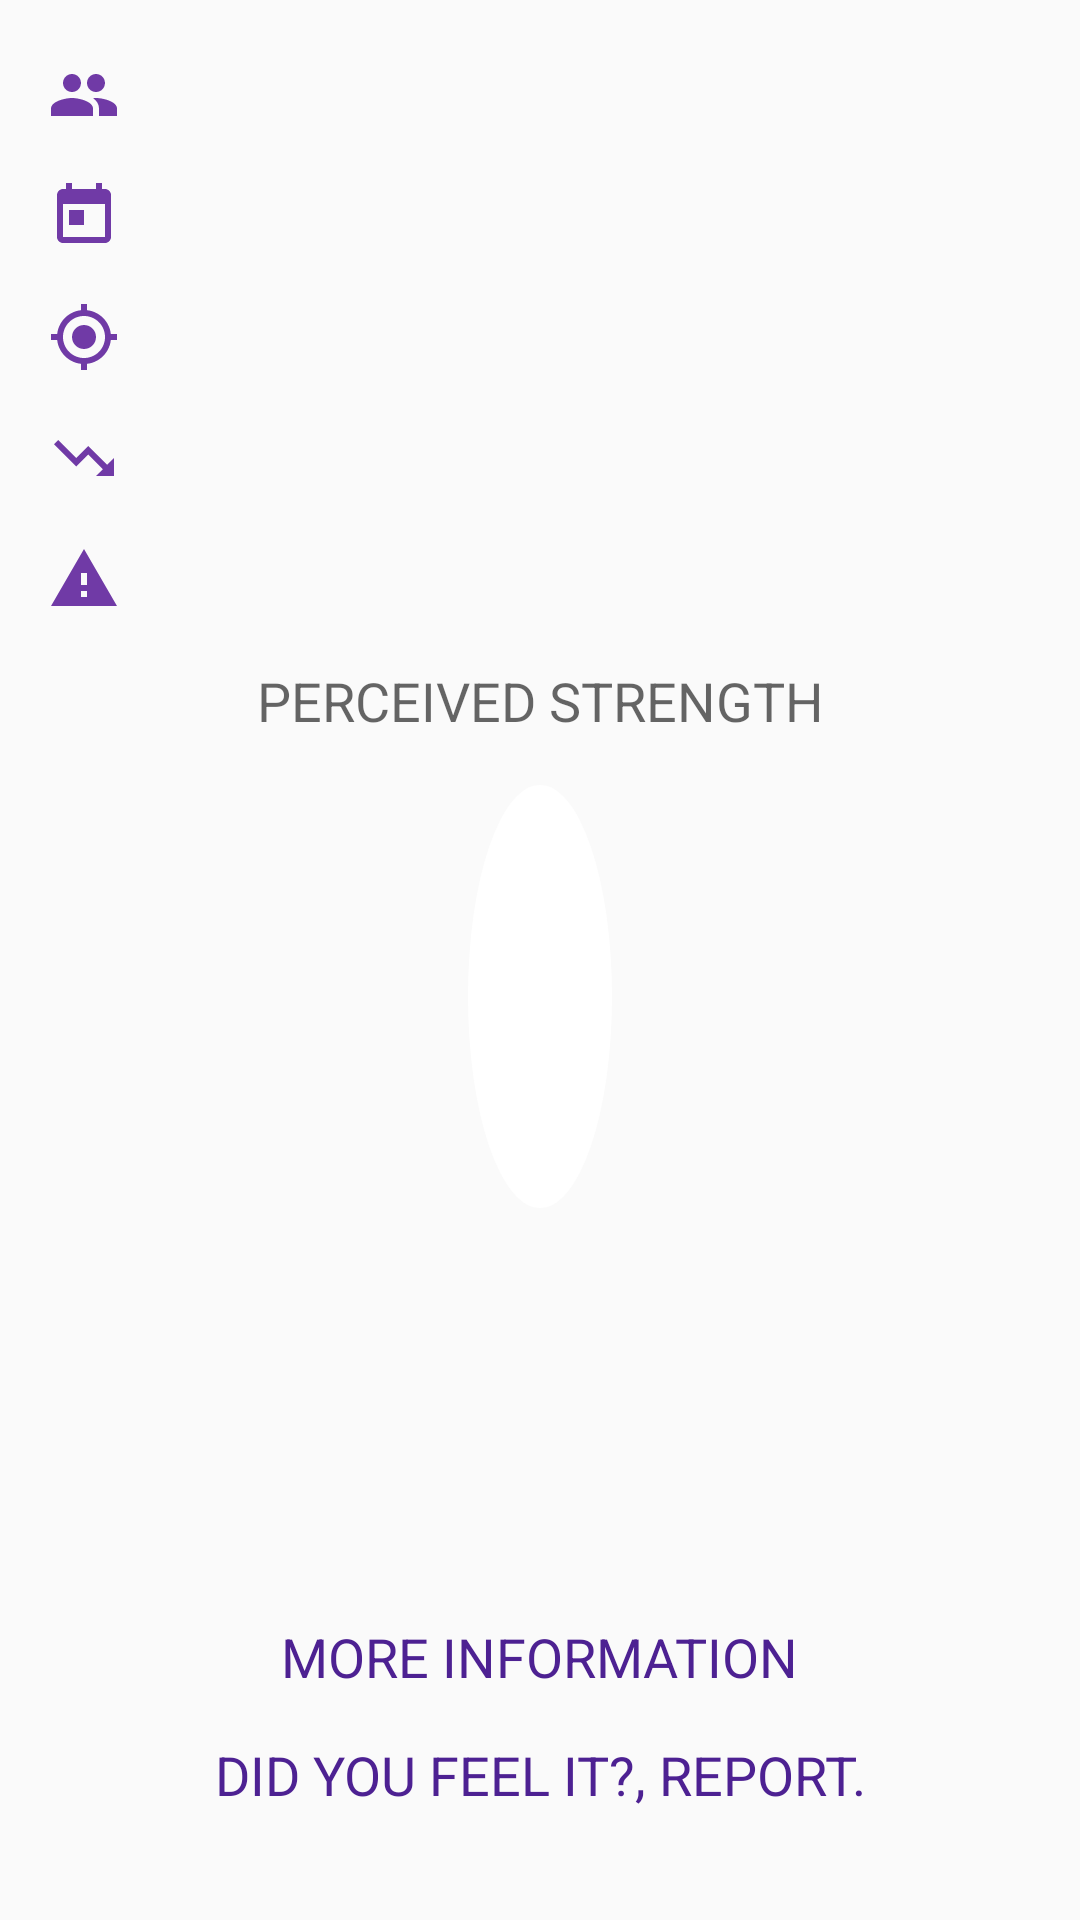

Write the Android layout XML for this screen, with the resource values it uses.
<!-- AndroidManifest.xml: application theme AppTheme -->
<!-- res/layout/activity_earthqauke.xml -->
<?xml version="1.0" encoding="utf-8"?>
<androidx.constraintlayout.widget.ConstraintLayout xmlns:android="http://schemas.android.com/apk/res/android"
    xmlns:app="http://schemas.android.com/apk/res-auto"
    xmlns:tools="http://schemas.android.com/tools"
    android:layout_width="match_parent"
    android:layout_height="match_parent"
    tools:context=".app.activties.EarthquakeActivity">

    <ScrollView
        android:id="@+id/scrollview"
        android:layout_width="match_parent"
        android:layout_height="wrap_content"
        app:layout_constraintBottom_toBottomOf="parent"
        app:layout_constraintEnd_toEndOf="parent"
        app:layout_constraintStart_toStartOf="parent"
        app:layout_constraintTop_toTopOf="parent"
        app:layout_constraintVertical_bias="0.01999998">

        <LinearLayout
            android:id="@+id/linearLayout2"
            android:layout_width="match_parent"
            android:layout_height="wrap_content"
            android:orientation="vertical">

            <LinearLayout
                android:layout_width="match_parent"
                android:layout_height="match_parent"
                android:layout_marginLeft="16dp"
                android:layout_marginRight="16dp"
                android:orientation="vertical">

                <TextView
                    android:id="@+id/number_of_people"
                    android:layout_width="wrap_content"
                    android:layout_height="wrap_content"
                    android:drawableStart="@drawable/ic_people"
                    android:drawableLeft="@drawable/ic_people"
                    android:drawablePadding="8dp"
                    android:paddingTop="16dp"
                    android:textAppearance="?android:textAppearanceMedium"
                    tools:text="65 People felt it" />


                <TextView
                    android:id="@+id/date"
                    android:layout_width="wrap_content"
                    android:layout_height="wrap_content"
                    android:drawableStart="@drawable/ic_date"
                    android:drawableLeft="@drawable/ic_date"
                    android:drawablePadding="8dp"
                    android:paddingTop="16dp"
                    android:textAppearance="?android:textAppearanceMedium"
                    tools:text="Wed. 27 Nov 2019 at 09:23:42 CAT" />

                <TextView
                    android:id="@+id/tv_coordinates"
                    android:layout_width="wrap_content"
                    android:layout_height="wrap_content"
                    android:drawableStart="@drawable/ic_location"
                    android:drawableLeft="@drawable/ic_location"
                    android:drawablePadding="8dp"
                    android:paddingTop="16dp"
                    android:textAppearance="?android:textAppearanceMedium"
                    tools:text="17.885°N 66.864°W" />

                <TextView
                    android:id="@+id/tv_depth"
                    android:layout_width="wrap_content"
                    android:layout_height="wrap_content"
                    android:drawableStart="@drawable/ic_down"
                    android:drawableLeft="@drawable/ic_down"
                    android:drawablePadding="8dp"
                    android:paddingTop="16dp"
                    android:textAppearance="?android:textAppearanceMedium"
                    tools:text="6.0 km depth" />

                <TextView
                    android:id="@+id/tv_tsunami_alert"
                    android:layout_width="wrap_content"
                    android:layout_height="wrap_content"
                    android:drawableStart="@drawable/ic_warning"
                    android:drawableLeft="@drawable/ic_warning"
                    android:drawablePadding="8dp"
                    android:paddingTop="16dp"
                    android:textAppearance="?android:textAppearanceMedium"
                    tools:text="Tsunami Alert : No" />


            </LinearLayout>

            <TextView
                android:layout_width="match_parent"
                android:layout_height="wrap_content"
                android:gravity="center_horizontal"
                android:paddingTop="16dp"
                android:paddingBottom="16dp"
                android:text="@string/perceived_strength"
                android:textAllCaps="true"
                android:textAppearance="?android:textAppearanceMedium" />

            <TextView
                android:id="@+id/perceived_strength"
                android:layout_width="wrap_content"
                android:layout_height="wrap_content"
                android:layout_gravity="center_horizontal"
                android:background="@drawable/mag_background"
                android:gravity="center"
                android:padding="24dp"
                android:textColor="@android:color/white"
                android:textSize="70sp"
                tools:text="7.5" />

            <TextView
                android:id="@+id/title"
                android:layout_width="wrap_content"
                android:layout_height="wrap_content"
                android:layout_gravity="center_horizontal"
                android:layout_margin="8dp"
                android:maxLines="2"
                android:paddingTop="8dp"
                android:paddingBottom="8dp"
                android:textAlignment="center"
                android:textAppearance="?android:textAppearanceLarge"
                tools:text="M 5.5 - 7km W of Santa Teresa, Nicaragua" />


        </LinearLayout>
    </ScrollView>

    <TextView
        android:id="@+id/tv_more_info"
        android:layout_width="wrap_content"
        android:layout_height="wrap_content"
        android:layout_gravity="bottom"
        android:layout_margin="8dp"
        android:text="@string/more_information"
        android:textAllCaps="true"
        android:textAppearance="?android:textAppearanceMedium"
        android:textColor="@color/mainColorOne"
        app:layout_constraintBottom_toBottomOf="parent"
        app:layout_constraintEnd_toEndOf="parent"
        app:layout_constraintStart_toStartOf="parent"
        app:layout_constraintTop_toBottomOf="@id/scrollview" />

    <TextView
        android:id="@+id/tv_tell_us"
        android:layout_width="wrap_content"
        android:layout_height="wrap_content"
        android:layout_margin="8dp"
        android:padding="4dp"
        android:text="@string/tv_tell_us"
        android:textAllCaps="true"
        android:textAppearance="@style/TextAppearance.AppCompat.Medium"
        android:textColor="@color/mainColorOne"
        app:layout_constraintBottom_toBottomOf="parent"
        app:layout_constraintEnd_toEndOf="parent"
        app:layout_constraintStart_toStartOf="parent"
        app:layout_constraintTop_toBottomOf="@+id/tv_more_info"
        app:layout_constraintVertical_bias="0.110000014" />

</androidx.constraintlayout.widget.ConstraintLayout>
<!-- resources referenced by this layout -->
<resources>
  <color name="mainColorOne">#4D2192</color>
  <!-- drawable ic_date (drawable) -->
  <vector android:autoMirrored="true" android:height="24dp"
      android:tint="#703AA6" android:viewportHeight="24.0"
      android:viewportWidth="24.0" android:width="24dp" xmlns:android="http://schemas.android.com/apk/res/android">
      <path android:fillColor="#FF000000" android:pathData="M19,3h-1L18,1h-2v2L8,3L8,1L6,1v2L5,3c-1.11,0 -1.99,0.9 -1.99,2L3,19c0,1.1 0.89,2 2,2h14c1.1,0 2,-0.9 2,-2L21,5c0,-1.1 -0.9,-2 -2,-2zM19,19L5,19L5,8h14v11zM7,10h5v5L7,15z"/>
  </vector>
  <!-- drawable ic_down (drawable) -->
  <vector android:autoMirrored="true" android:height="24dp"
      android:tint="#703AA6" android:viewportHeight="24.0"
      android:viewportWidth="24.0" android:width="24dp" xmlns:android="http://schemas.android.com/apk/res/android">
      <path android:fillColor="#FF000000" android:pathData="M16,18l2.29,-2.29 -4.88,-4.88 -4,4L2,7.41 3.41,6l6,6 4,-4 6.3,6.29L22,12v6z"/>
  </vector>
  <!-- drawable ic_location (drawable) -->
  <vector android:autoMirrored="true" android:height="24dp"
      android:tint="#703AA6" android:viewportHeight="24.0"
      android:viewportWidth="24.0" android:width="24dp" xmlns:android="http://schemas.android.com/apk/res/android">
      <path android:fillColor="#FF000000" android:pathData="M12,8c-2.21,0 -4,1.79 -4,4s1.79,4 4,4 4,-1.79 4,-4 -1.79,-4 -4,-4zM20.94,11c-0.46,-4.17 -3.77,-7.48 -7.94,-7.94L13,1h-2v2.06C6.83,3.52 3.52,6.83 3.06,11L1,11v2h2.06c0.46,4.17 3.77,7.48 7.94,7.94L11,23h2v-2.06c4.17,-0.46 7.48,-3.77 7.94,-7.94L23,13v-2h-2.06zM12,19c-3.87,0 -7,-3.13 -7,-7s3.13,-7 7,-7 7,3.13 7,7 -3.13,7 -7,7z"/>
  </vector>
  <!-- drawable ic_people (drawable) -->
  <vector android:autoMirrored="true" android:height="24dp"
      android:tint="#703AA6" android:viewportHeight="24.0"
      android:viewportWidth="24.0" android:width="24dp" xmlns:android="http://schemas.android.com/apk/res/android">
      <path android:fillColor="#FF000000" android:pathData="M16,11c1.66,0 2.99,-1.34 2.99,-3S17.66,5 16,5c-1.66,0 -3,1.34 -3,3s1.34,3 3,3zM8,11c1.66,0 2.99,-1.34 2.99,-3S9.66,5 8,5C6.34,5 5,6.34 5,8s1.34,3 3,3zM8,13c-2.33,0 -7,1.17 -7,3.5L1,19h14v-2.5c0,-2.33 -4.67,-3.5 -7,-3.5zM16,13c-0.29,0 -0.62,0.02 -0.97,0.05 1.16,0.84 1.97,1.97 1.97,3.45L17,19h6v-2.5c0,-2.33 -4.67,-3.5 -7,-3.5z"/>
  </vector>
  <!-- drawable ic_warning (drawable) -->
  <vector android:autoMirrored="true" android:height="24dp"
      android:tint="#703AA6" android:viewportHeight="24.0"
      android:viewportWidth="24.0" android:width="24dp" xmlns:android="http://schemas.android.com/apk/res/android">
      <path android:fillColor="#FF000000" android:pathData="M1,21h22L12,2 1,21zM13,18h-2v-2h2v2zM13,14h-2v-4h2v4z"/>
  </vector>
  <!-- drawable mag_background (drawable) -->
  <?xml version="1.0" encoding="utf-8"?>
  <shape xmlns:android="http://schemas.android.com/apk/res/android"
       android:shape="oval">
      <solid android:color="@android:color/white"/>
      
      <size android:width="40dp"
          android:height="40dp"/>
      <corners android:radius="15dp"/>
  </shape>
  <string name="more_information">More Information</string>
  <string name="perceived_strength">Perceived Strength</string>
  <string name="tv_tell_us">Did you feel it?, Report.</string>
  <style name="AppTheme" parent="Theme.AppCompat.Light.DarkActionBar">
          
          <item name="colorPrimary">@color/mainColorOne</item>
  
      </style>
</resources>
